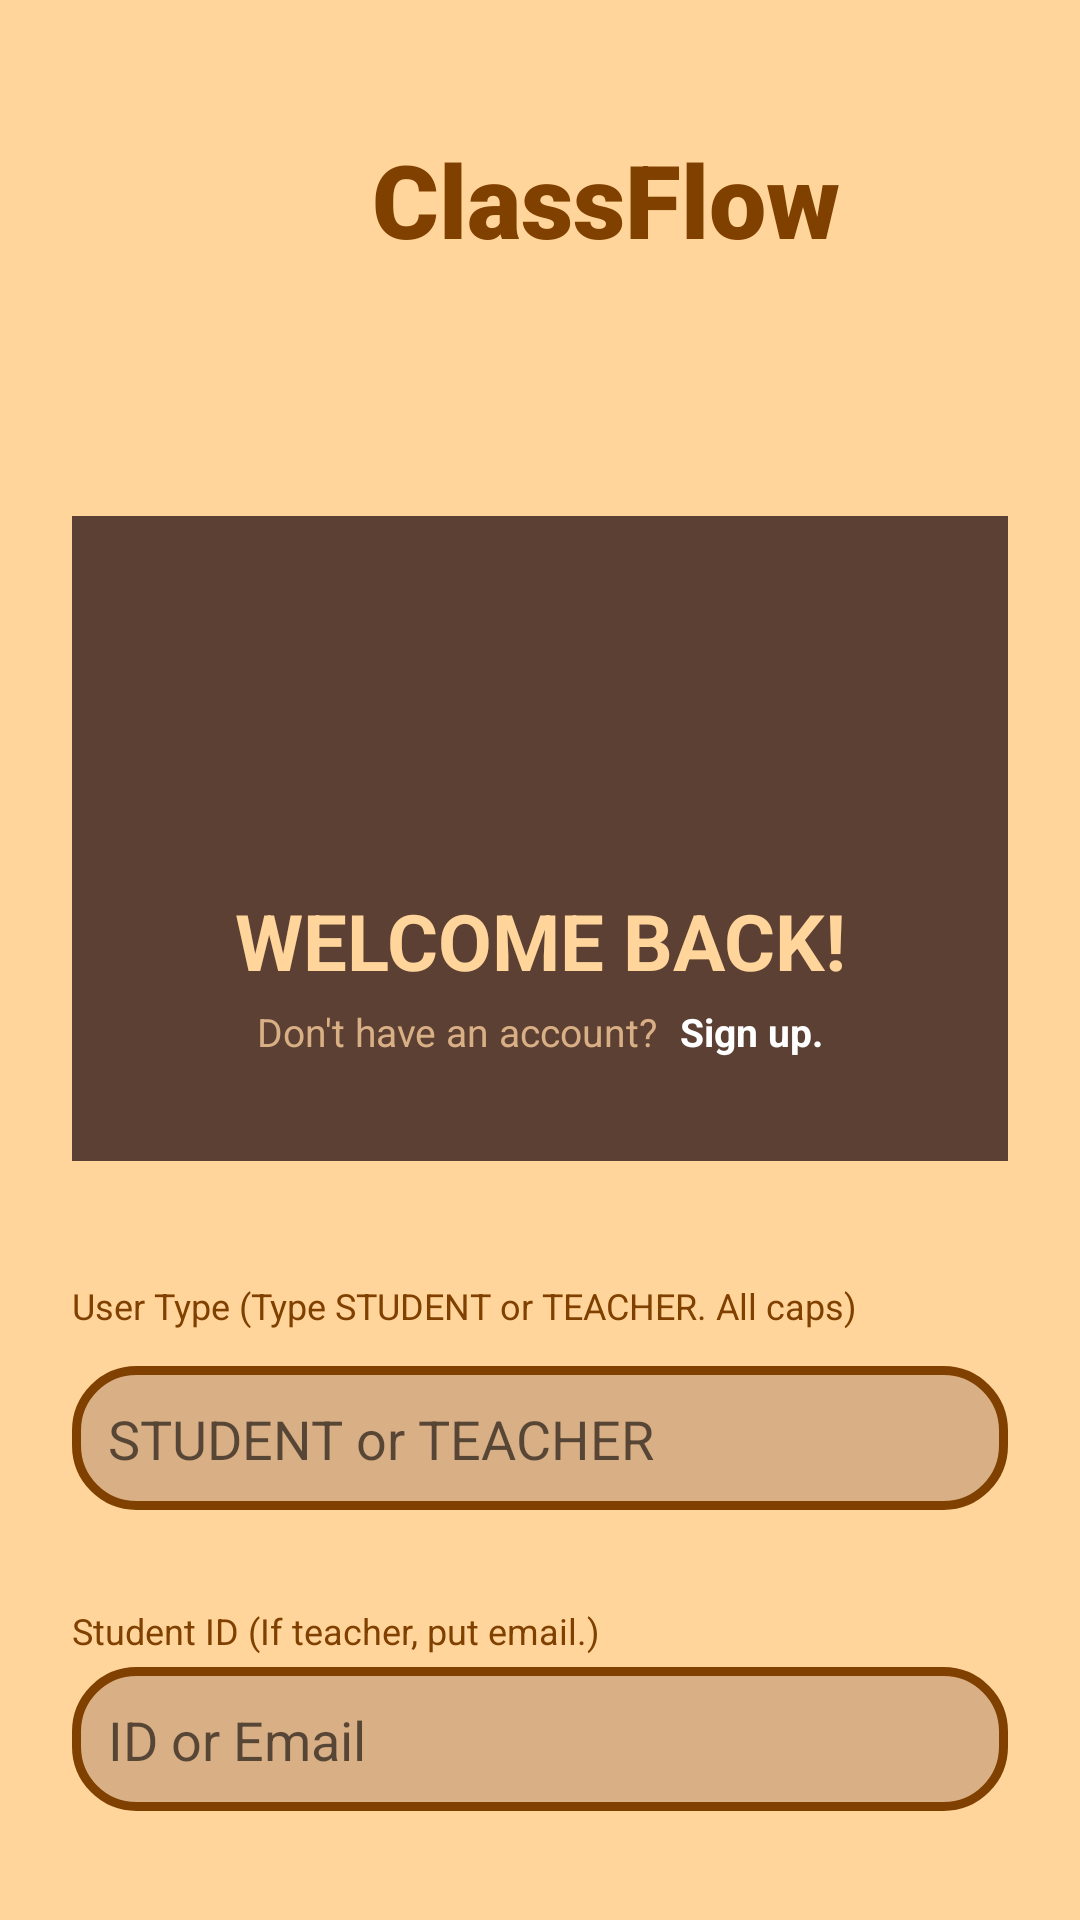

Write the Android layout XML for this screen, with the resource values it uses.
<!-- AndroidManifest.xml: application theme Theme.Group08 -->
<!-- res/layout/activity_login.xml -->
<?xml version="1.0" encoding="utf-8"?>
<androidx.constraintlayout.widget.ConstraintLayout xmlns:android="http://schemas.android.com/apk/res/android"
    xmlns:app="http://schemas.android.com/apk/res-auto"
    xmlns:tools="http://schemas.android.com/tools"
    android:id="@+id/main"
    android:layout_width="match_parent"
    android:layout_height="match_parent"
    android:background="#FFD59B"
    tools:context=".Login">

    <ImageView
        android:id="@+id/classflowLogo"
        android:layout_width="80dp"
        android:layout_height="80dp"
        android:layout_marginStart="16dp"
        android:layout_marginTop="24dp"
        android:contentDescription="ClassFlow Logo"
        android:src="@drawable/classflow_logo"
        app:layout_constraintStart_toStartOf="parent"
        app:layout_constraintTop_toTopOf="parent" />

    <TextView
        android:id="@+id/classflowWordmark"
        android:layout_width="wrap_content"
        android:layout_height="wrap_content"
        android:layout_marginStart="28dp"
        android:fontFamily="sans-serif-black"
        android:text="ClassFlow"
        android:textColor="#804000"
        android:textSize="34sp"
        app:layout_constraintBottom_toBottomOf="@+id/classflowLogo"
        app:layout_constraintStart_toEndOf="@+id/classflowLogo"
        app:layout_constraintTop_toTopOf="@+id/classflowLogo"
        app:layout_constraintVertical_bias="0.571" />

    <TextView
        android:id="@+id/loginBoxGreeting"
        android:layout_width="0dp"
        android:layout_height="215dp"
        android:layout_marginStart="24dp"
        android:layout_marginTop="68dp"
        android:layout_marginEnd="24dp"
        android:background="@drawable/custom_square"
        app:layout_constraintEnd_toEndOf="parent"
        app:layout_constraintHorizontal_bias="0.0"
        app:layout_constraintStart_toStartOf="parent"
        app:layout_constraintTop_toBottomOf="@+id/classflowLogo" />

    <ImageView
        android:id="@+id/emptyPfpLogin"
        android:layout_width="100dp"
        android:layout_height="100dp"
        android:layout_marginTop="16dp"
        android:contentDescription="Profile Picture"
        android:src="@drawable/empty_profile_picture"
        app:layout_constraintEnd_toEndOf="@+id/loginBoxGreeting"
        app:layout_constraintStart_toStartOf="@+id/loginBoxGreeting"
        app:layout_constraintTop_toTopOf="@+id/loginBoxGreeting" />

    <TextView
        android:id="@+id/loginGreeting"
        android:layout_width="wrap_content"
        android:layout_height="wrap_content"
        android:layout_marginTop="8dp"
        android:text="WELCOME BACK!"
        android:textColor="#FFD59B"
        android:textSize="26sp"
        android:textStyle="bold"
        app:layout_constraintEnd_toEndOf="@+id/loginBoxGreeting"
        app:layout_constraintStart_toStartOf="@+id/loginBoxGreeting"
        app:layout_constraintTop_toBottomOf="@+id/emptyPfpLogin" />

    <TextView
        android:id="@+id/dontHaveAnAccount"
        android:layout_width="wrap_content"
        android:layout_height="wrap_content"
        android:layout_marginTop="4dp"
        android:text="Don't have an account?"
        android:textColor="#D9AF85"
        android:textSize="13sp"
        app:layout_constraintEnd_toStartOf="@+id/signUpRedirect"
        app:layout_constraintHorizontal_chainStyle="packed"
        app:layout_constraintStart_toStartOf="@+id/loginBoxGreeting"
        app:layout_constraintTop_toBottomOf="@+id/loginGreeting" />

    <TextView
        android:id="@+id/signUpRedirect"
        android:layout_width="wrap_content"
        android:layout_height="wrap_content"
        android:layout_marginStart="4dp"
        android:layout_marginTop="4dp"
        android:text=" Sign up."
        android:textColor="#FFFFFF"
        android:textSize="13sp"
        android:textStyle="bold"
        app:layout_constraintEnd_toEndOf="@+id/loginBoxGreeting"
        app:layout_constraintStart_toEndOf="@+id/dontHaveAnAccount"
        app:layout_constraintTop_toBottomOf="@+id/loginGreeting" />

    

    <TextView
        android:id="@+id/userTypeLogin"
        android:layout_width="0dp"
        android:layout_height="wrap_content"
        android:layout_marginStart="24dp"
        android:layout_marginTop="40dp"
        android:layout_marginEnd="24dp"
        android:text="User Type (Type STUDENT or TEACHER. All caps)"
        android:textColor="#804000"
        android:textSize="12sp"
        app:layout_constraintEnd_toEndOf="parent"
        app:layout_constraintHorizontal_bias="0.0"
        app:layout_constraintStart_toStartOf="parent"
        app:layout_constraintTop_toBottomOf="@+id/loginBoxGreeting" />

    <TextView
        android:id="@+id/userTypeLoginField"
        android:layout_width="0dp"
        android:layout_height="48dp"
        android:layout_marginStart="24dp"
        android:layout_marginTop="12dp"
        android:layout_marginEnd="24dp"
        android:background="@drawable/custom_rounded_square"
        app:layout_constraintEnd_toEndOf="parent"
        app:layout_constraintHorizontal_bias="0.0"
        app:layout_constraintStart_toStartOf="parent"
        app:layout_constraintTop_toBottomOf="@+id/userTypeLogin" />

    <EditText
        android:id="@+id/userTypeLoginField2"
        android:layout_width="0dp"
        android:layout_height="wrap_content"
        android:layout_marginStart="12dp"
        android:layout_marginEnd="12dp"
        android:background="@android:color/transparent"
        android:ems="10"
        android:hint="STUDENT or TEACHER"
        android:inputType="text"
        app:layout_constraintBottom_toBottomOf="@+id/userTypeLoginField"
        app:layout_constraintEnd_toEndOf="@+id/userTypeLoginField"
        app:layout_constraintStart_toStartOf="@+id/userTypeLoginField"
        app:layout_constraintTop_toTopOf="@+id/userTypeLoginField" />

    

    <TextView
        android:id="@+id/studentIDLogin"
        android:layout_width="0dp"
        android:layout_height="wrap_content"
        android:layout_marginStart="24dp"
        android:layout_marginTop="32dp"
        android:layout_marginEnd="24dp"
        android:text="Student ID (If teacher, put email.)"
        android:textColor="#804000"
        android:textSize="12sp"
        app:layout_constraintEnd_toEndOf="parent"
        app:layout_constraintHorizontal_bias="0.0"
        app:layout_constraintStart_toStartOf="parent"
        app:layout_constraintTop_toBottomOf="@+id/userTypeLoginField" />

    <TextView
        android:id="@+id/studentIDLoginField"
        android:layout_width="0dp"
        android:layout_height="48dp"
        android:layout_marginStart="24dp"
        android:layout_marginTop="4dp"
        android:layout_marginEnd="24dp"
        android:background="@drawable/custom_rounded_square"
        app:layout_constraintEnd_toEndOf="parent"
        app:layout_constraintHorizontal_bias="0.0"
        app:layout_constraintStart_toStartOf="parent"
        app:layout_constraintTop_toBottomOf="@+id/studentIDLogin" />

    <EditText
        android:id="@+id/studentIDLoginField2"
        android:layout_width="0dp"
        android:layout_height="wrap_content"
        android:layout_marginStart="12dp"
        android:layout_marginEnd="12dp"
        android:background="@android:color/transparent"
        android:ems="10"
        android:hint="ID or Email"
        android:inputType="text"
        app:layout_constraintBottom_toBottomOf="@+id/studentIDLoginField"
        app:layout_constraintEnd_toEndOf="@+id/studentIDLoginField"
        app:layout_constraintStart_toStartOf="@+id/studentIDLoginField"
        app:layout_constraintTop_toTopOf="@+id/studentIDLoginField" />

    

    <TextView
        android:id="@+id/passwordLogin"
        android:layout_width="0dp"
        android:layout_height="wrap_content"
        android:layout_marginStart="24dp"
        android:layout_marginTop="40dp"
        android:layout_marginEnd="24dp"
        android:text="Enter password"
        android:textColor="#804000"
        android:textSize="12sp"
        app:layout_constraintEnd_toEndOf="parent"
        app:layout_constraintHorizontal_bias="0.0"
        app:layout_constraintStart_toStartOf="parent"
        app:layout_constraintTop_toBottomOf="@+id/studentIDLoginField" />

    <TextView
        android:id="@+id/passwordLoginField"
        android:layout_width="0dp"
        android:layout_height="48dp"
        android:layout_marginStart="24dp"
        android:layout_marginTop="8dp"
        android:layout_marginEnd="24dp"
        android:background="@drawable/custom_rounded_square"
        app:layout_constraintEnd_toEndOf="parent"
        app:layout_constraintHorizontal_bias="0.0"
        app:layout_constraintStart_toStartOf="parent"
        app:layout_constraintTop_toBottomOf="@+id/passwordLogin" />

    <EditText
        android:id="@+id/passwordLoginField2"
        android:layout_width="0dp"
        android:layout_height="wrap_content"
        android:layout_marginStart="12dp"
        android:layout_marginEnd="12dp"
        android:background="@android:color/transparent"
        android:ems="10"
        android:hint="Password"
        android:inputType="textPassword"
        app:layout_constraintBottom_toBottomOf="@+id/passwordLoginField"
        app:layout_constraintEnd_toEndOf="@+id/passwordLoginField"
        app:layout_constraintStart_toStartOf="@+id/passwordLoginField"
        app:layout_constraintTop_toTopOf="@+id/passwordLoginField" />

    
    <Button
        android:id="@+id/loginButton"
        android:layout_width="140dp"
        android:layout_height="48dp"
        android:layout_marginTop="44dp"
        android:backgroundTint="#654621"
        android:text="LOG IN"
        android:textColor="#FFFFFF"
        app:layout_constraintEnd_toEndOf="parent"
        app:layout_constraintHorizontal_bias="0.498"
        app:layout_constraintStart_toStartOf="parent"
        app:layout_constraintTop_toBottomOf="@+id/passwordLoginField" />

</androidx.constraintlayout.widget.ConstraintLayout>
<!-- resources referenced by this layout -->
<resources>
  <!-- drawable classflow_logo: webp bitmap (mipmap-hdpi, 2388 bytes) -->
  <!-- drawable custom_rounded_square (drawable) -->
  <?xml version="1.0" encoding="utf-8"?>
  <shape xmlns:android="http://schemas.android.com/apk/res/android"
      android:shape="rectangle"> 
  
      
      <solid android:color="#d9af85" />
  
      
      <stroke
          android:width="3dp"
          android:color="#804000" />
  
      
      <corners android:radius="20dp" />
  
  </shape>
  <!-- drawable custom_square (drawable) -->
  <?xml version="1.0" encoding="utf-8"?>
  <shape xmlns:android="http://schemas.android.com/apk/res/android"
      android:shape="rectangle"> 
  
      
      <solid android:color="#5C4033" />
  
      
      <corners android:radius="0dp" />
  
  </shape>
  <style name="Theme.Group08" parent="Theme.MaterialComponents.DayNight.NoActionBar">
          
          <item name="colorPrimary">@color/purple_500</item>
          <item name="colorPrimaryVariant">@color/purple_700</item>
          <item name="colorOnPrimary">@color/white</item>
          
          <item name="colorSecondary">@color/teal_200</item>
          <item name="colorSecondaryVariant">@color/teal_700</item>
          <item name="colorOnSecondary">@color/black</item>
          
          <item name="android:statusBarColor">?attr/colorPrimaryVariant</item>
          
      </style>
  <!-- not gathered from this repository: default colours our renderer supplied (Android Studio template values) -->
  <color name="purple_500">#FF6200EE</color>
  <color name="purple_700">#FF3700B3</color>
  <color name="teal_200">#FF03DAC5</color>
  <color name="teal_700">#FF018786</color>
  <color name="black">#FF000000</color>
  <color name="white">#FFFFFFFF</color>
</resources>
